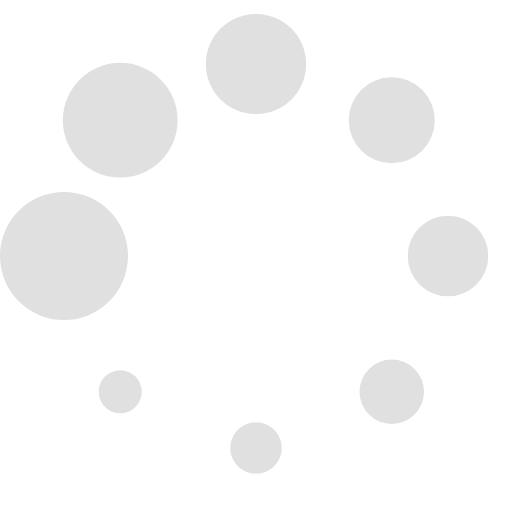
t = 0.00 s
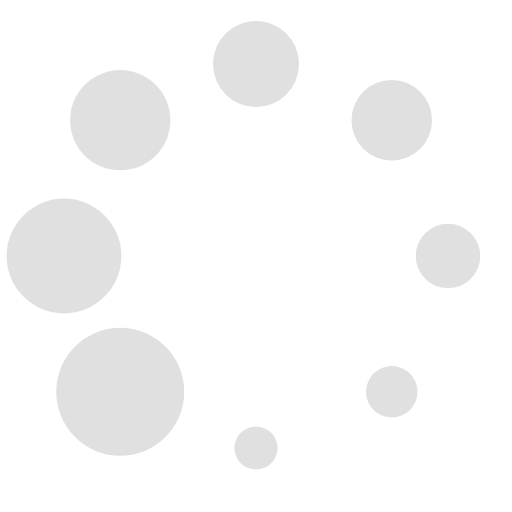
t = 0.10 s
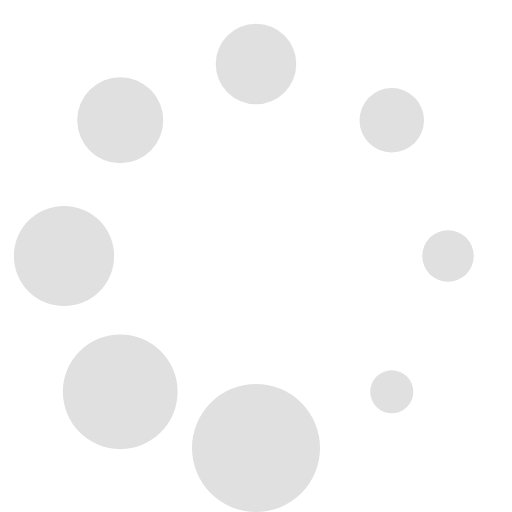
t = 0.18 s
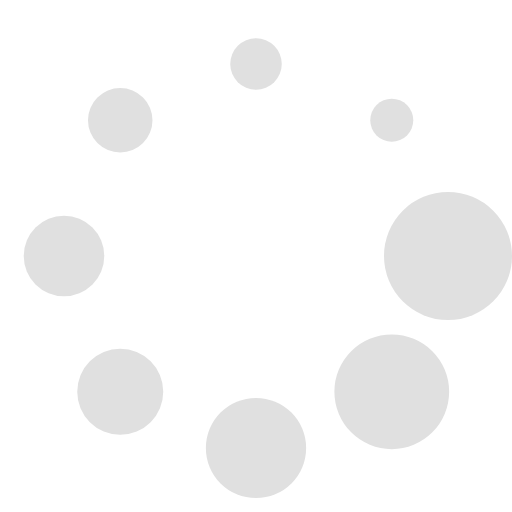
t = 0.28 s
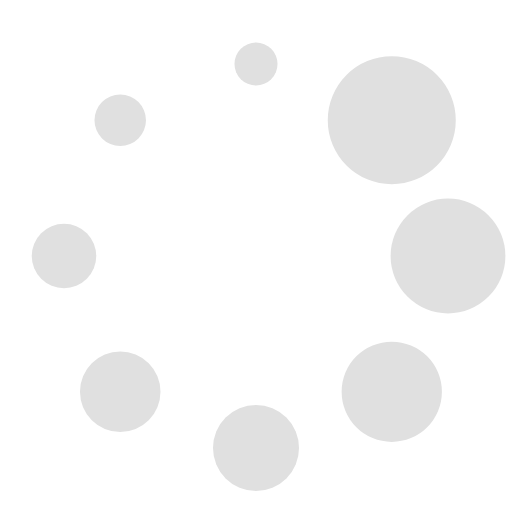
t = 0.38 s
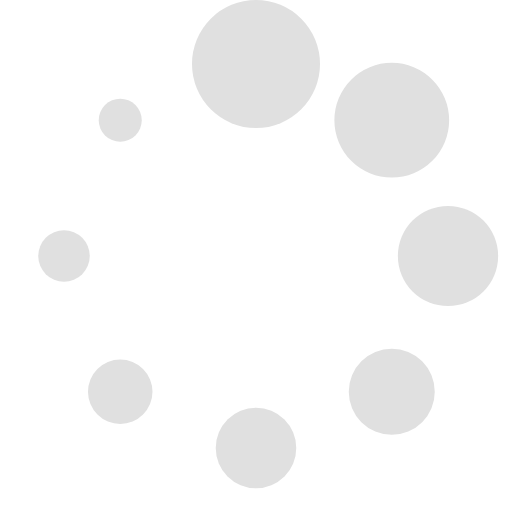
t = 0.46 s

The animated SVG that drew these frames (rendered in a browser with its animation timeline set to each time). Animation: 1 SMIL element (animateTransform=1); one cycle of 0.56 s, repeats indefinitely.

<?xml version="1.0" encoding="UTF-8" standalone="no"?><svg xmlns:svg="http://www.w3.org/2000/svg" xmlns="http://www.w3.org/2000/svg" xmlns:xlink="http://www.w3.org/1999/xlink" version="1.0" width="64px" height="64px" viewBox="0 0 128 128" xml:space="preserve"><g><circle cx="16" cy="64" r="16" fill="#e0e0e0" fill-opacity="1"/><circle cx="16" cy="64" r="14.344" fill="#e0e0e0" fill-opacity="1" transform="rotate(45 64 64)"/><circle cx="16" cy="64" r="12.531" fill="#e0e0e0" fill-opacity="1" transform="rotate(90 64 64)"/><circle cx="16" cy="64" r="10.75" fill="#e0e0e0" fill-opacity="1" transform="rotate(135 64 64)"/><circle cx="16" cy="64" r="10.063" fill="#e0e0e0" fill-opacity="1" transform="rotate(180 64 64)"/><circle cx="16" cy="64" r="8.063" fill="#e0e0e0" fill-opacity="1" transform="rotate(225 64 64)"/><circle cx="16" cy="64" r="6.438" fill="#e0e0e0" fill-opacity="1" transform="rotate(270 64 64)"/><circle cx="16" cy="64" r="5.375" fill="#e0e0e0" fill-opacity="1" transform="rotate(315 64 64)"/><animateTransform attributeName="transform" type="rotate" values="0 64 64;315 64 64;270 64 64;225 64 64;180 64 64;135 64 64;90 64 64;45 64 64" calcMode="discrete" dur="560ms" repeatCount="indefinite"></animateTransform></g></svg>